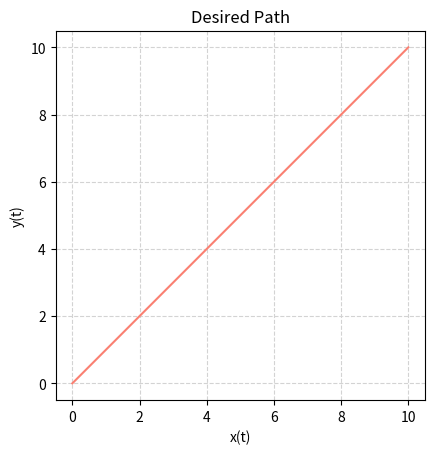
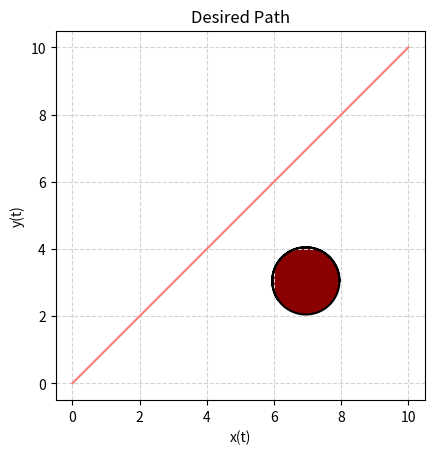
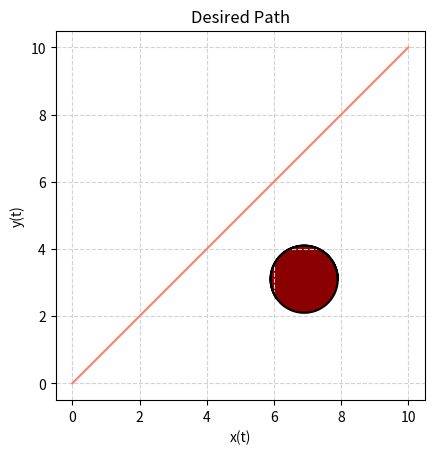
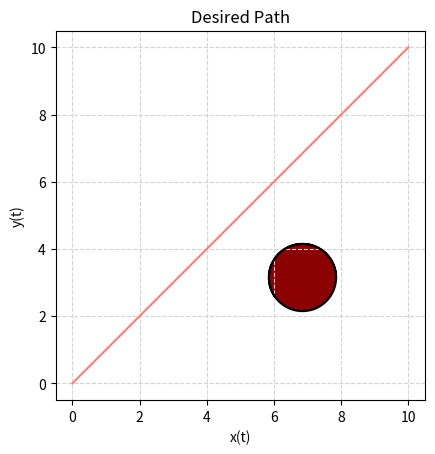
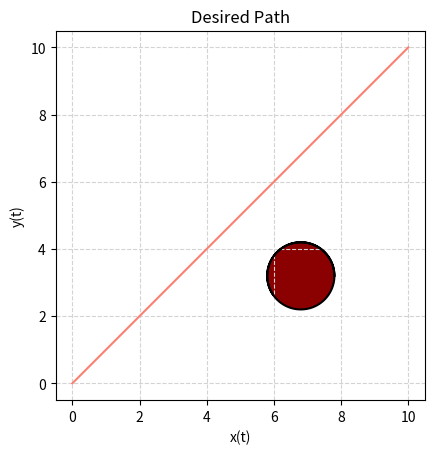
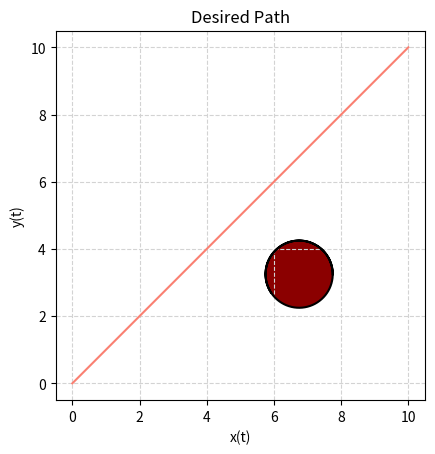
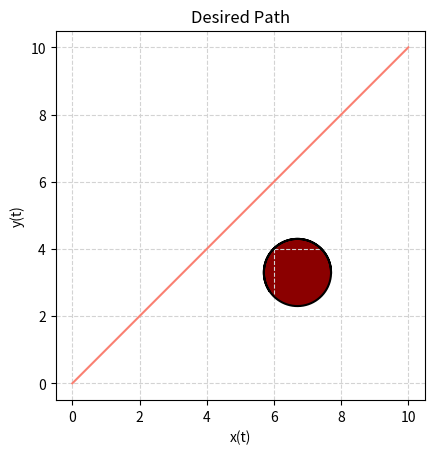
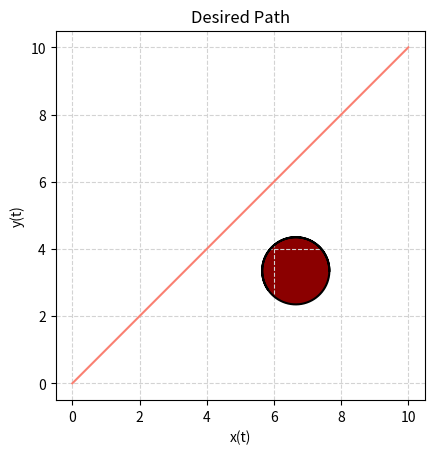
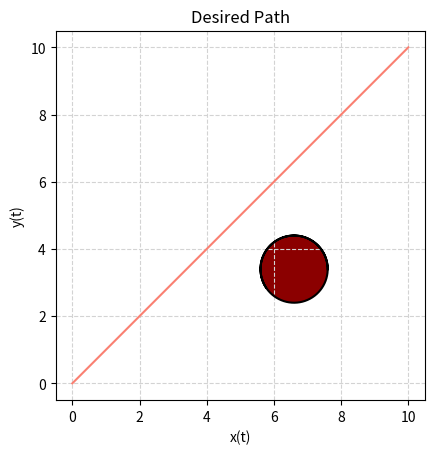
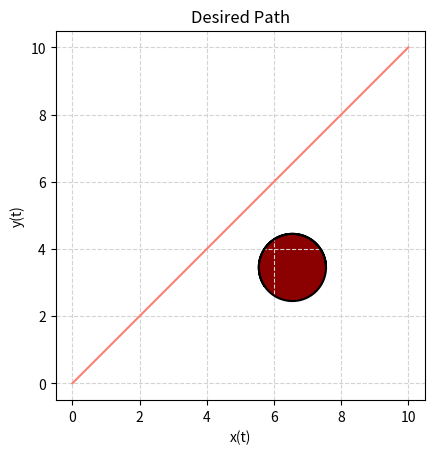
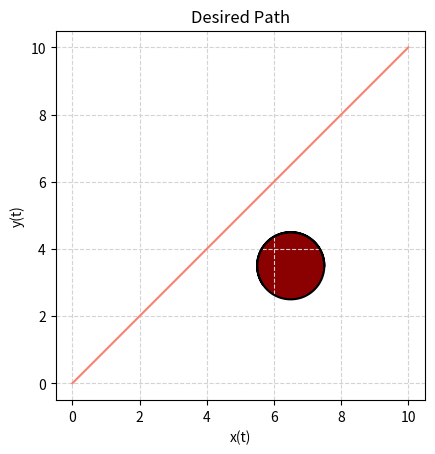
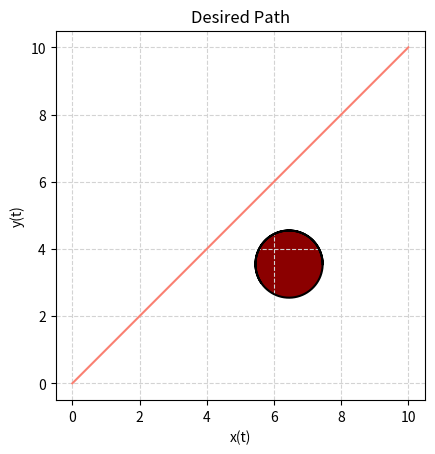
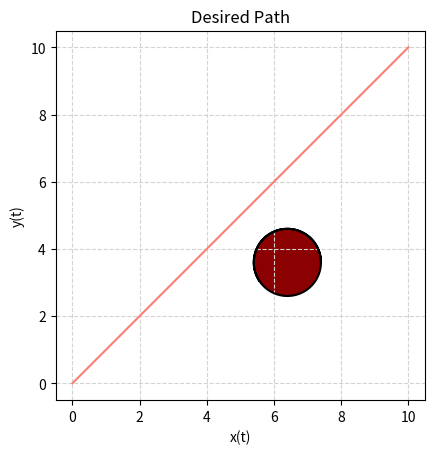
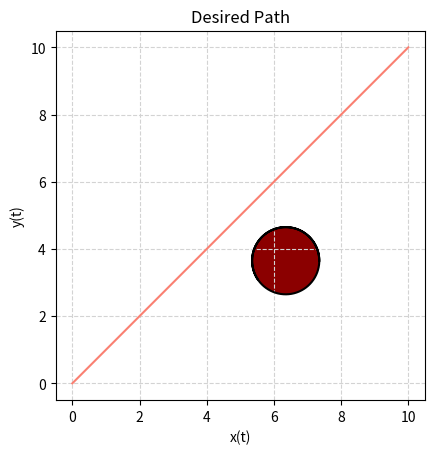
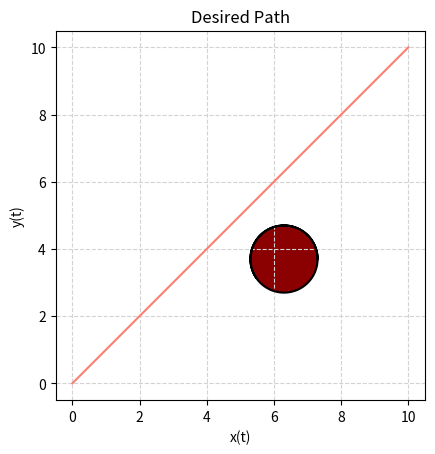
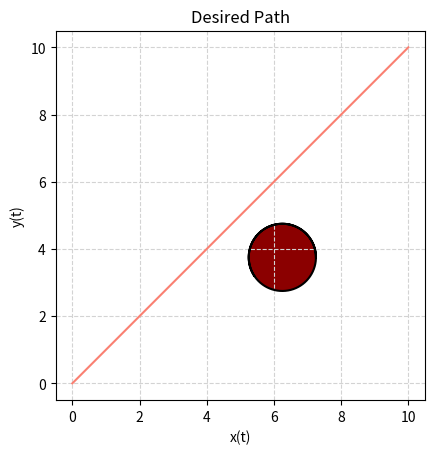

Reproduce these figures in Python, in order.
#!/usr/bin/env python3
# -*- coding: utf-8 -*-
"""
Created on Tue Feb 22 11:00:44 2022

@author: stoch-lab
"""

#%%


import math
import numpy as np
import matplotlib.pyplot as plt

t_param = np.linspace(0, 10, 1000) #
x_values = t_param
y_values = t_param

c_x_t = 7     #x-position of the center
c_y_t = 3     #y-position of the center
r = 1       #radius 

## Plotting
fig, ax = plt.subplots()
plt.gca().set_aspect('equal')

plt.plot(x_values, y_values, color = 'salmon')  # Plotting the required trajectory

plt.grid(color='lightgray',linestyle='--')
plt.title("Desired Path")
plt.xlabel("x(t)")
plt.ylabel("y(t)")

#%%

def point_wrt_circle(x, y, c_x_t, c_y_t, r):
    return pow((x - c_x_t), 2) + pow((y - c_y_t), 2) - pow(r,2)
    

# Initialization of state variables
x_t = 0
y_t = 0
theta_t = math.atan(1)

# Parameters
delta_t = 0.1
gamma = 5.0

# Temporary variables for debugging

c_x_t_dot = -0.5
c_y_t_dot = 0.5

for t in np.arange(0, 10, delta_t):
  
    # Updating state for next time step
    c_x_t = c_x_t + c_x_t_dot*delta_t
    c_y_t = c_y_t + c_y_t_dot*delta_t

    
    t_param = np.linspace(0, 10, 1000)
    x_values_ellipse = c_x_t + r*np.cos(t_param) 
    y_values_ellipse = c_y_t + r*np.sin(t_param)


    ## Plotting
    fig, ax = plt.subplots()
    plt.gca().set_aspect('equal')

    plt.plot(x_values, y_values, color = 'salmon')  # Plotting the required trajectory

    plt.plot( x_values_ellipse, y_values_ellipse , 'black' )   # Plotting the obstacle 
    plt.fill( x_values_ellipse, y_values_ellipse , 'darkred')

    plt.grid(color='lightgray',linestyle='--')
    plt.title("Desired Path")
    plt.xlabel("x(t)")
    plt.ylabel("y(t)")
    
    plt.show()





